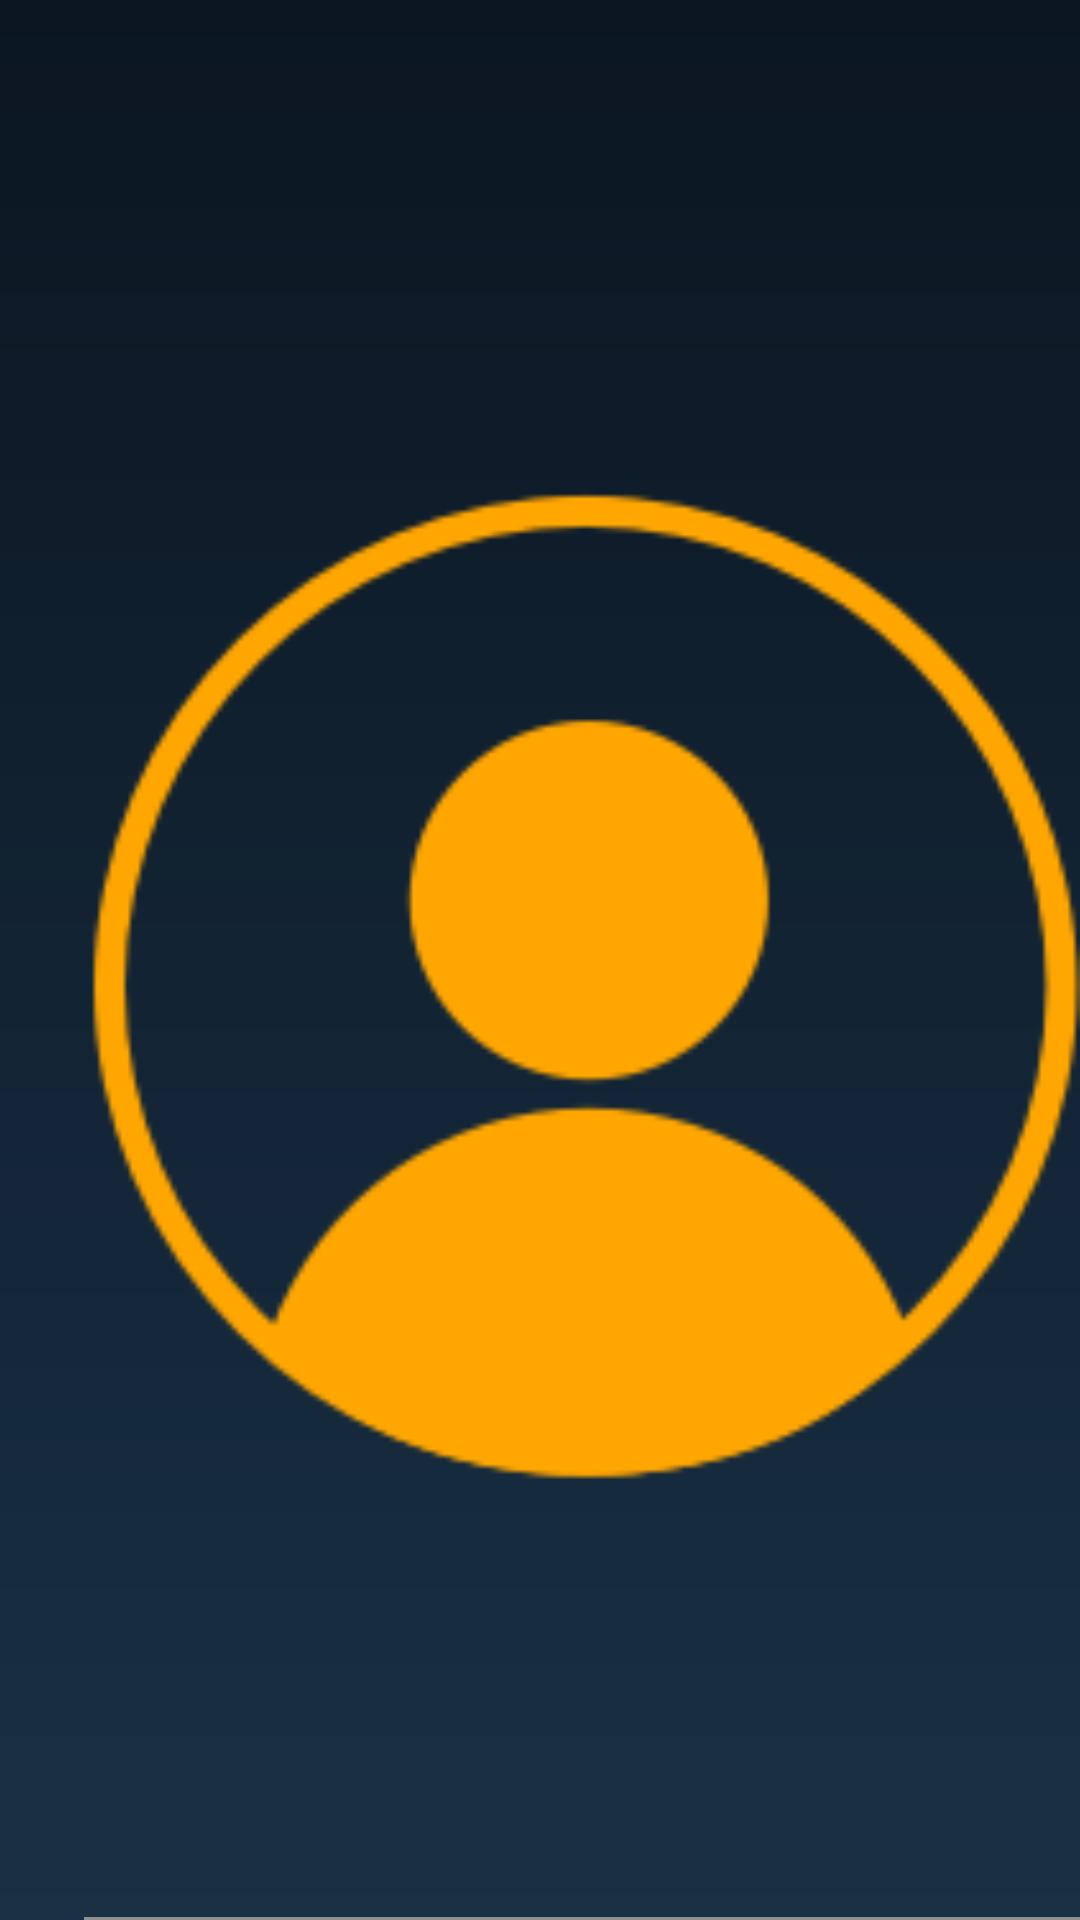

Produce the Android XML layout that renders to this screen, including the resource entries it uses.
<!-- AndroidManifest.xml: application theme AppTheme -->
<!-- res/layout/nav_header_main.xml -->
<?xml version="1.0" encoding="utf-8"?>
<RelativeLayout xmlns:android="http://schemas.android.com/apk/res/android"
    xmlns:app="http://schemas.android.com/apk/res-auto"
    android:layout_width="match_parent"
    android:layout_height="@dimen/nav_header_height"
    android:background="@drawable/side_nav_bar"
    android:gravity="bottom"
    android:orientation="vertical"

    android:paddingLeft="@dimen/activity_horizontal_margin"
    android:paddingTop="@dimen/activity_vertical_margin"
    android:theme="@style/ThemeOverlay.AppCompat.Dark">

    <ImageView
        android:id="@+id/imageView"
        android:layout_width="match_parent"
        android:layout_height="match_parent"
        android:layout_gravity="center"
        android:src="@drawable/ic_blank_profile"
        android:paddingTop="10dp"
        android:paddingBottom="10dp"
        />

    <View
        android:layout_alignParentBottom="true"
        android:layout_width="match_parent"
        android:layout_height="1dp"
        android:background="@color/navHeaderBorderLine"/>

</RelativeLayout>
<!-- resources referenced by this layout -->
<resources>
  <color name="navHeaderBorderLine">#909090</color>
  <dimen name="activity_horizontal_margin">28dp</dimen>
  <dimen name="activity_vertical_margin">16dp</dimen>
  <dimen name="nav_header_height">160dp</dimen>
  <!-- drawable ic_blank_profile: png bitmap (drawable-hdpi, 4644 bytes) -->
  <!-- drawable side_nav_bar (drawable) -->
  <shape xmlns:android="http://schemas.android.com/apk/res/android"
      android:shape="rectangle">
      <gradient
          android:angle="90"
          android:endColor="#0b1621"
          android:startColor="#193045"
          android:type="linear" />
  </shape>
  <style name="AppTheme" parent="Theme.AppCompat.Light.DarkActionBar">
          
          <item name="colorPrimary">@color/colorPrimary</item>
          <item name="colorPrimaryDark">@color/colorPrimaryDark</item>
          <item name="colorAccent">@color/colorAccent</item>
          <item name="android:windowBackground">@drawable/back_image</item>
      </style>
  <color name="colorPrimary">#0b1521</color>
  <color name="colorPrimaryDark">#0b1521</color>
  <color name="colorAccent">#909090</color>
  <!-- drawable back_image: png bitmap (drawable-hdpi, 399008 bytes) -->
</resources>
